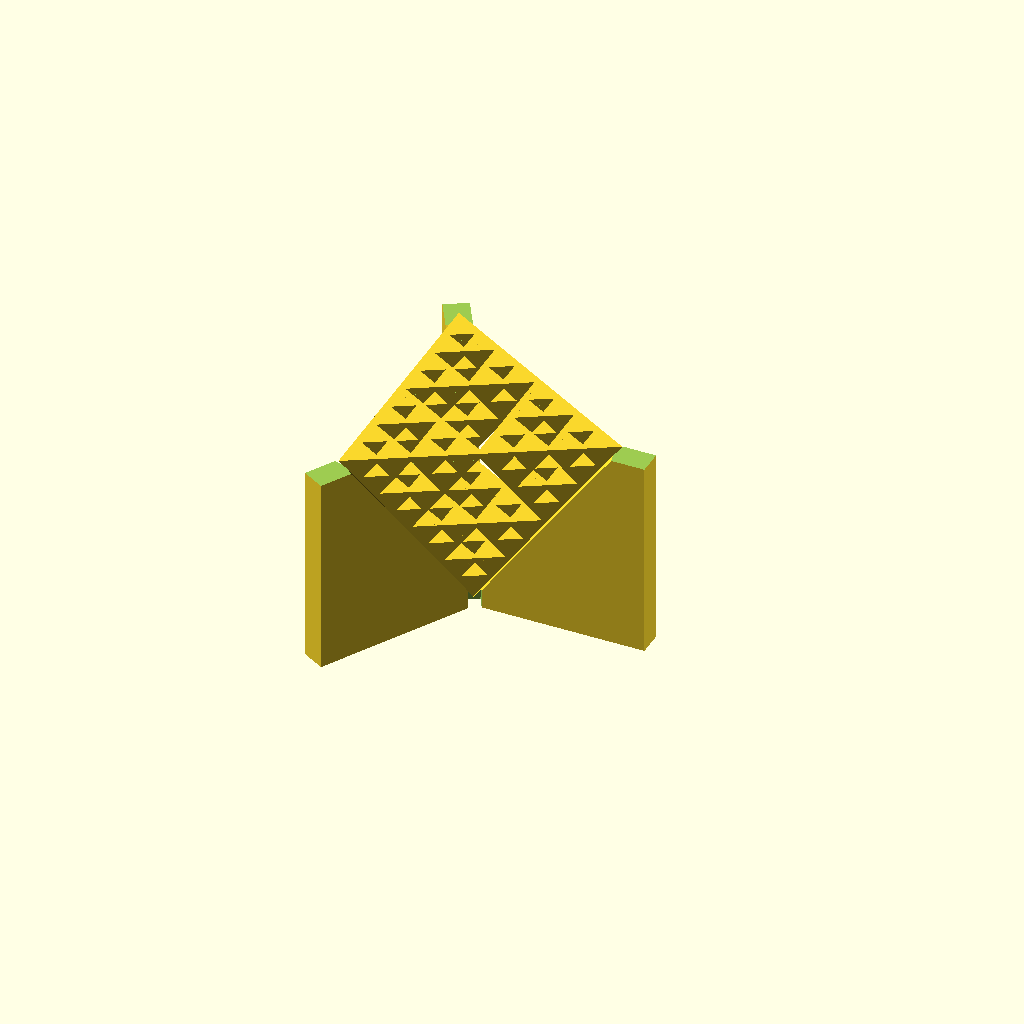
Cell 1 — every parameter at its default value.
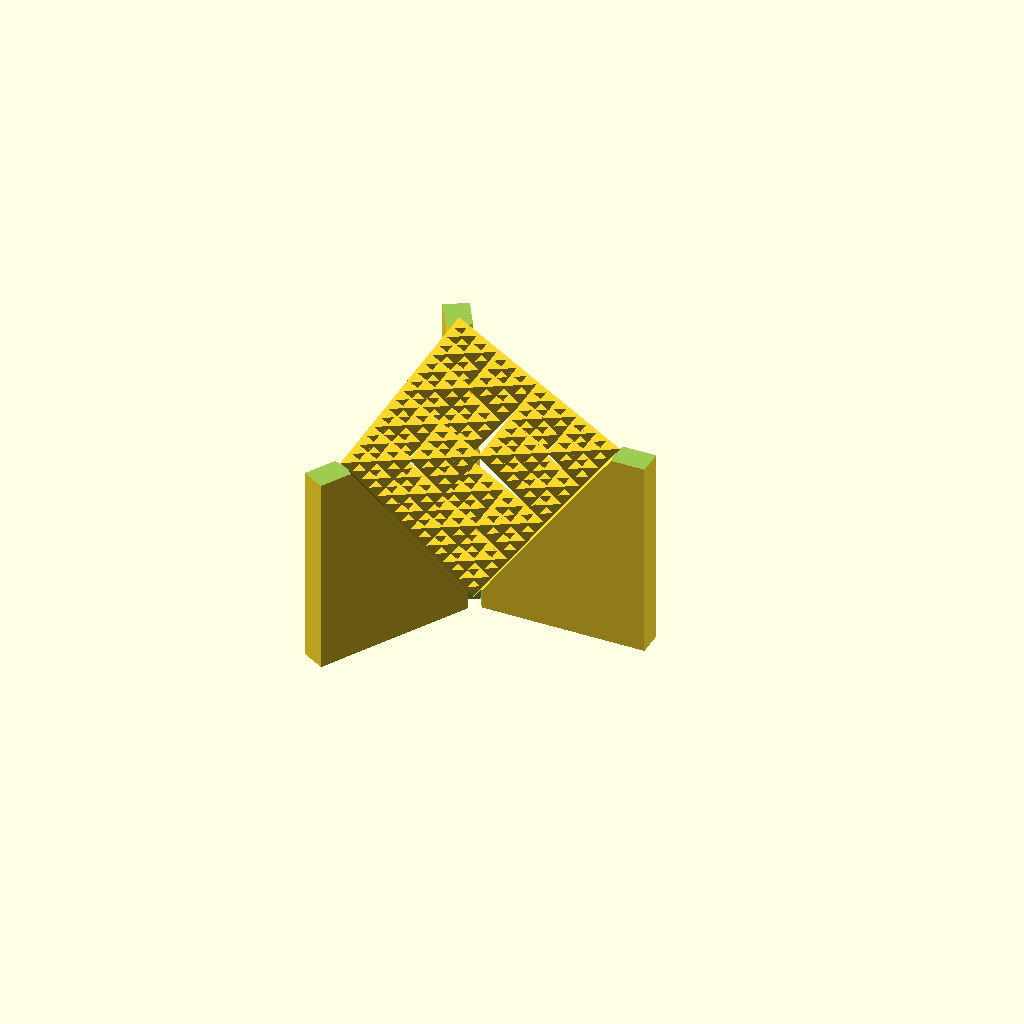
Cell 2: order = 4 (everything else at default).
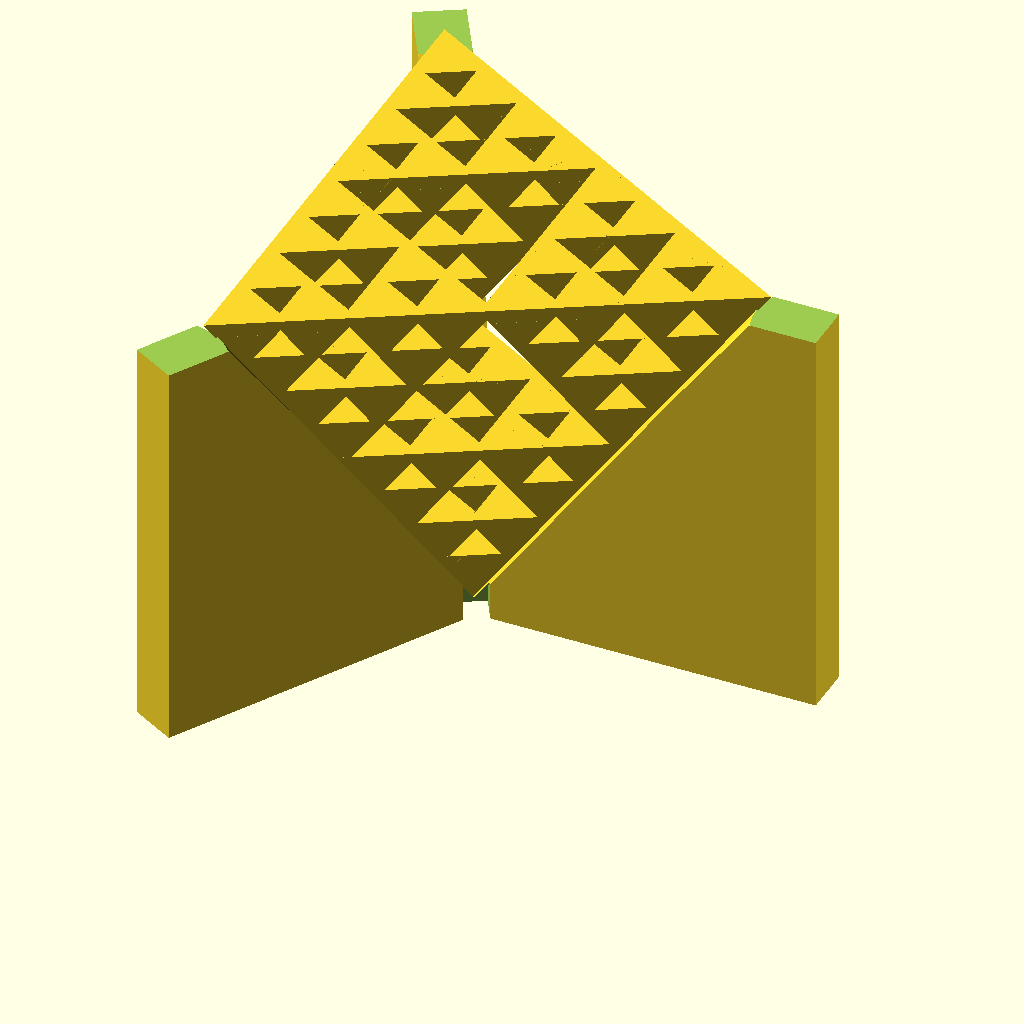
Cell 3: the same model with size = 160.
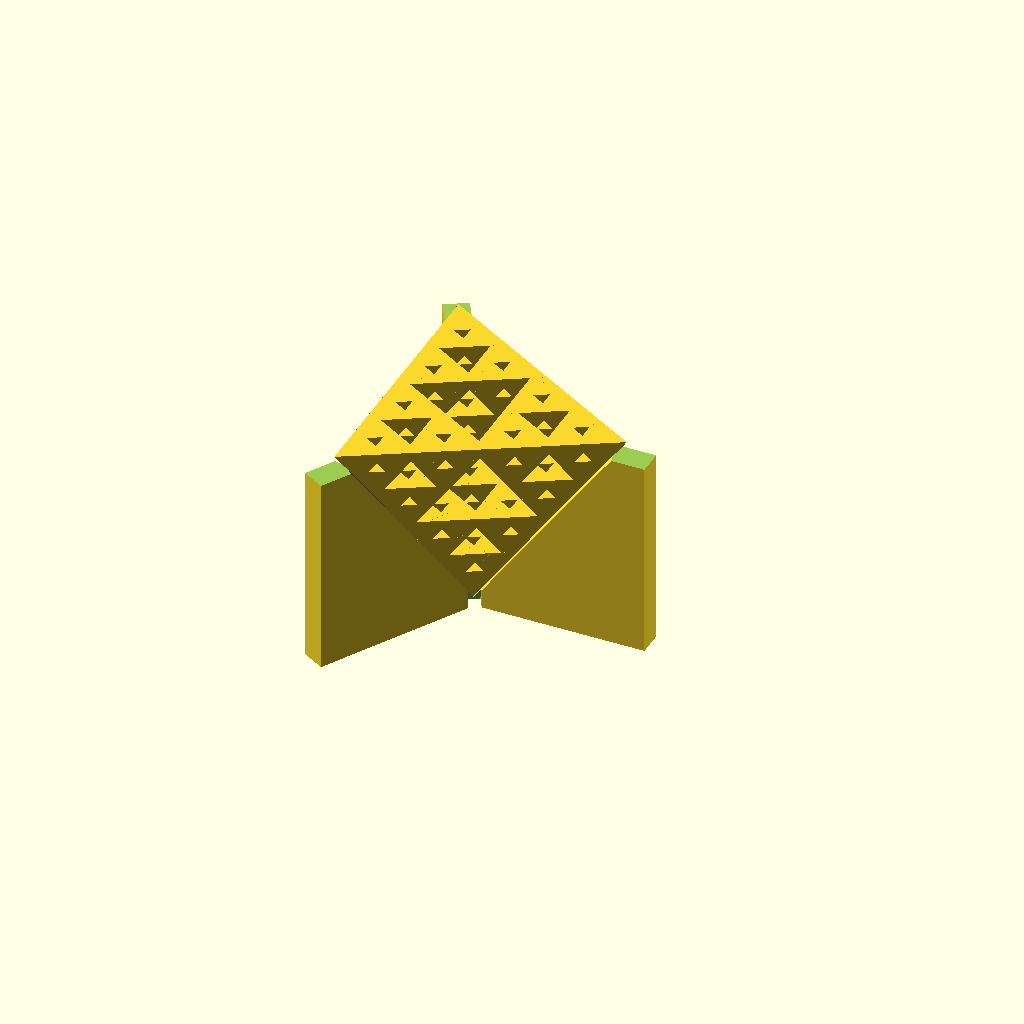
Cell 4: the same model with adhesion = 0.5.
All cells are drawn from one camera (rotation 55°, 0°, 25°, orthographic, colour scheme Cornfield), so only the parameter changes between them.
Source of the model, inputs/thingiverse/files/thing-262265/Customizable-Sierpinski-tetrix/sierpinski-tetrix.scad:
/**
 * sierpinski-triangle.scad: Recursively defined Sierpinksi tetrahedron.
 **
 * This program is free software: you can redistribute it and/or modify
 * it under the terms of the GNU General Public License as published by
 * the Free Software Foundation, either version 3 of the License, or
 * (at your option) any later version.
 *
 * This program is distributed in the hope that it will be useful,
 * but WITHOUT ANY WARRANTY; without even the implied warranty of
 * MERCHANTABILITY or FITNESS FOR A PARTICULAR PURPOSE.  See the
 * GNU General Public License for more details.
 *
 * You should have received a copy of the GNU General Public License
 * along with this program.  If not, see <http://www.gnu.org/licenses/>.
 */

// Original by Chris Granade (cgranade)
//  http://www.thingiverse.com/thing:187131
//
// Modified by Bill Owens, February 2014
//  - added external support to allow clean printing on a fused-filament printer

// for Thingiverse Customizer

/* Global */

// Order/level of the Sierpinski tetrix
order=3; // [0,1,2,3,4]

// Size of the tetrix (edge length) in mm
size=80;

// Adjustment to the size of the tetrahedra to allow for some adhesion between them
adhesion=0.25;

// Intersection between the support and the tetrix - larger makes more solid support, but harder to remove
stick=0.005;


TETRA_POINTS = [
    [1/sqrt(3), 0, 0],
    [-1/(2*sqrt(3)), 1/2, 0],
    [-1/(2*sqrt(3)), -1/2, 0],
    [0, 0, sqrt(2/3)]
];

module tetra() {
    polyhedron(
        points=TETRA_POINTS,
        triangles=[
            [0, 1, 2],
            [2, 1, 3],
            [0, 2, 3],
            [0, 3, 1]
    ]);
}

module sier(n, overscale=0.2) {
    if (n == 0) {
        scale(1 + overscale)
        tetra();
    } else {
        for (pt = TETRA_POINTS) {
            translate(pow(2, n - 1) * pt)
            sier(n - 1, overscale);
        }
    }
}

module support(s) {
	difference() {
		cylinder(r1=s/sqrt(2), r2=0, h=s, $fn=36);
		difference() {
			cube(size=[s*3,s*3,s*2], center=true);
			translate([-s,0,0]) cube(size=[s*2,s*.1,s*2], center=true);
		}
		translate([0,0,s*1.3]) cube(size=[s*5,s*5,s], center=true);
	}
}
	
scale(size) 
  union() { 		
	difference() {
	rotate([180,0,0]) translate([0,0,-sqrt(2/3)*(1+(adhesion/pow(2,order)))+stick]) scale(1/pow(2,order)) sier(order, overscale=adhesion);			// the tetrix itself
	translate([0,0,-1]) cube(size=[2,2,2], center=true);	// trim anything below Z=0
	}
	difference() {										// the support structure
		union() {
			translate([1/sqrt(2),0,0]) support(1);
			rotate([0,0,120]) translate([1/sqrt(2),0,0]) support(1);
			rotate([0,0,-120]) translate([1/sqrt(2),0,0]) support(1);
		}
		rotate([0,20,180]) translate([1/2*1.03,0,1/3]) cube(size=[1,0.05,1], center=true);
		rotate([0,20,300]) translate([1/2*1.03,0,1/3]) cube(size=[1,0.05,1], center=true);
		rotate([0,20,-300]) translate([1/2*1.03,0,1/3]) cube(size=[1,0.05,1], center=true);
	}
 
}
Customizer parameters (derived from the source; name, type, default, range or options):
order: number, default 3, options 0, 1, 2, 3, 4
size: number, default 80
adhesion: number, default 0.25
stick: number, default 0.005
